Run: headless pygame with SDL's dummy video driver; simulated clock (each Clock.tick advances the game by its frame time, no real sleeping); random seed 0; keys injected as events and as key.get_pressed() state; no mouse input.
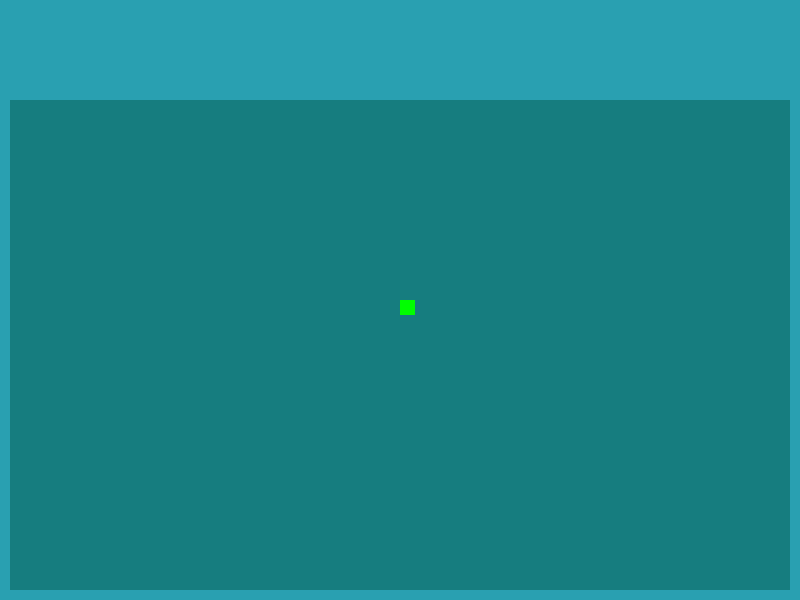
Frame 1 of 4 · flips 1–60 · no input
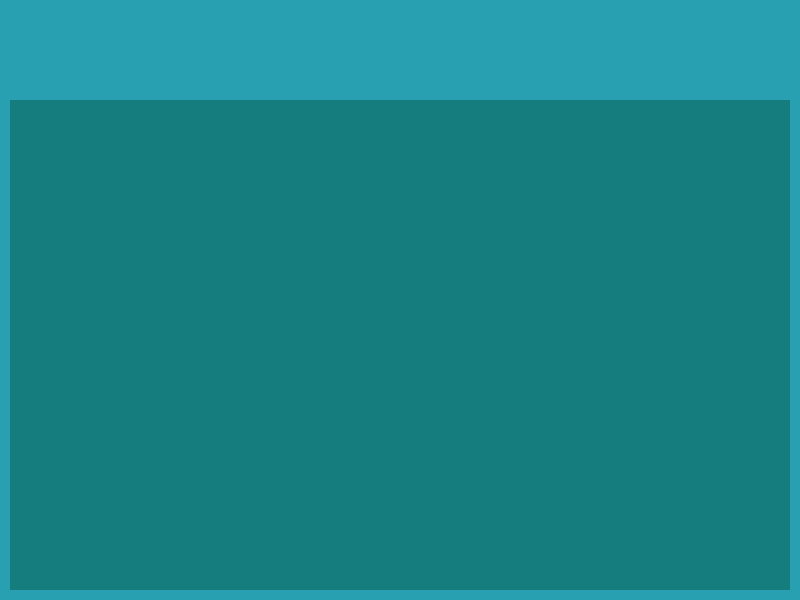
Frame 2 of 4 · flips 61–180 · tapped SPACE, RETURN · held RIGHT (→), D
Frame 3 of 4 · flips 181–300 · held DOWN (↓), S · screen unchanged from frame 2, image omitted
Frame 4 of 4 · flips 301–420 · held LEFT (←), A, UP (↑), W · screen unchanged from frame 3, image omitted

The pygame program that drew these frames:

import pygame
import sys


def hex_rbg_converter(hex_col):
    hex_col = hex_col.lstrip('#')
    return tuple(int(hex_col[i: i+2], 16) for i in (0, 2, 4))


class Game:
    def __init__(self):
        pygame.init()
        self.width = 800
        self.height = 600
        self.screen = pygame.display.set_mode((self.width, self.height))
        pygame.display.set_caption('Snake Game')
        self.clock = pygame.time.Clock()
        self.outlines = [pygame.Rect(0, 0, 800, 100), pygame.Rect(0, 100, 10, 490), pygame.Rect(0, 590, 800, 10), pygame.Rect(790, 100, 10, 490)]
        self.tealgreen = hex_rbg_converter('#167D7F')
        self.teal = hex_rbg_converter('#29A0B1')
        self.tile_size = 15
        self.snake = Snake(self)

    def run(self):
        while True:
            self.screen.fill(self.tealgreen)
            for outline in self.outlines:
                pygame.draw.rect(self.screen, self.teal, outline)

            self.snake.move()
            self.snake.render(self.screen)

            for event in pygame.event.get():
                if event.type == pygame.QUIT:
                    pygame.quit()
                    sys.exit()
                if event.type == pygame.KEYDOWN:
                    if event.key == pygame.K_RIGHT:
                        self.snake.movement = [True, False, False, False]
                    if event.key == pygame.K_LEFT:
                        self.snake.movement = [False, True, False, False]
                    if event.key == pygame.K_UP:
                        self.snake.movement = [False, False, True, False]
                    if event.key == pygame.K_DOWN:
                        self.snake.movement = [False, False, False, True]

            pygame.display.update()
            self.clock.tick(5)


class Snake:
    def __init__(self, game):
        self.game = game
        self.snake = [pygame.Rect(self.game.width // 2, self.game.height // 2, self.game.tile_size, self.game.tile_size)]
        self.snake_color = (0, 255, 0)
        self.movement = [False, False, False, False]  # Right, Left, Up, Down

    def move(self):
        head = self.snake[0].copy()
        if self.movement[0]:
            head.x += self.game.tile_size
        if self.movement[1]:
            head.x -= self.game.tile_size
        if self.movement[2]:
            head.y -= self.game.tile_size
        if self.movement[3]:
            head.y += self.game.tile_size

        # Insert new head position
        self.snake.insert(0, head)
        # Remove last segment of the snake
        self.snake.pop()

    def render(self, surf):
        for bit in self.snake:
            pygame.draw.rect(surf, self.snake_color, bit)


Game().run()
